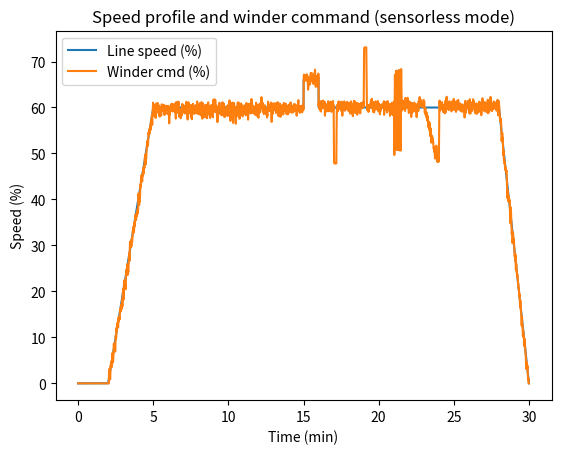
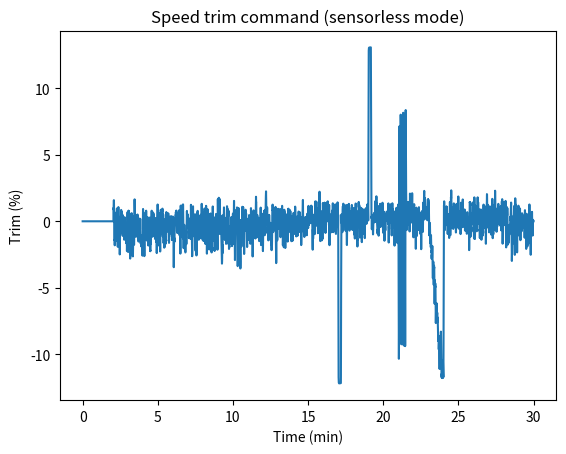
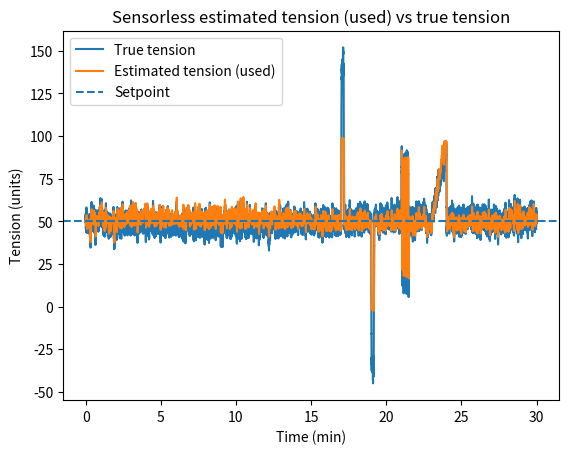

Recreate these plots in Python, in order.
"""
ORCA-VFD Research Code
Author: Carl L. Tolbert
Focus: Control-aware VFD sizing, torque-centric analysis, and reliability engineering
Context: Experimental and analytical research
Status: Non-safety-rated. Use for study, testing, and interpretation only.
License: MIT

Principle: Limits should be reached intentionally, not accidentally.
"""

import math
import csv
from dataclasses import dataclass
from typing import List, Dict

import numpy as np
import matplotlib.pyplot as plt


@dataclass
class Config:
    # Timing
    dt_s: float = 0.02
    total_s: float = 30 * 60

    # Speed scaling (percent)
    speed_min: float = 0.0
    speed_max: float = 100.0

    # Controller limits
    trim_limit_pct: float = 15.0
    rate_limit_pct_per_s: float = 30.0

    # Control target (controls on estimated tension)
    tension_sp: float = 50.0
    kp_trim: float = 0.25

    # True tension plant
    tension_base: float = 50.0
    tau_s: float = 1.2
    k_pull: float = 1.8
    tension_noise_units: float = 0.8

    # Proxy "current" model (sensorless input)
    proxy_i_base: float = 5.0
    k_i_tension: float = 0.020         # current units per tension unit (primary coupling)
    k_i_mismatch: float = 0.020        # current units per % mismatch (confounder)
    proxy_i_noise: float = 0.05
    proxy_i_alpha: float = 0.10        # low-pass on proxy

    # Estimator filtering (PLC-style)
    tension_est_alpha: float = 0.05

    # NEW: slow calibration drift applied to the estimated tension (units, peak)
    est_bias_drift_units: float = 3.0

    # Metrics window
    steady_start_s: float = 300.0
    steady_end_s: float = 900.0
    band_frac: float = 0.05            # ±5% of setpoint band


def clamp(x: float, lo: float, hi: float) -> float:
    return max(lo, min(hi, x))


def rate_limit(prev: float, target: float, rate_per_s: float, dt: float) -> float:
    max_step = rate_per_s * dt
    delta = clamp(target - prev, -max_step, max_step)
    return prev + delta


def schedule_line_speed_pct(t: float) -> float:
    if t < 120:
        return 0.0
    if t < 300:
        return (t - 120) / (300 - 120) * 60.0
    if t < 900:
        return 60.0
    if t < 1500:
        base = 60.0
        if 900 <= t < 960:
            base = 66.0
        return base
    if t < 1680:
        return 60.0
    if t <= 1800:
        return 60.0 * (1.0 - (t - 1680) / (1800 - 1680))
    return 0.0


def disturbance_offset_units(t: float) -> float:
    if 1020 <= t < 1030:
        return 10.0
    if 1140 <= t < 1150:
        return -10.0
    if 1260 <= t < 1290:
        return 6.0 * math.sin(2.0 * math.pi * 0.2 * (t - 1260))
    if 1380 <= t < 1440:
        return 6.0 * ((t - 1380) / 60.0)
    return 0.0


def controller(cfg: Config, line_speed: float, tension_est: float, prev_cmd: float) -> Dict[str, float]:
    err = cfg.tension_sp - tension_est
    trim = clamp(cfg.kp_trim * err, -cfg.trim_limit_pct, cfg.trim_limit_pct)

    if line_speed < 1.0:
        cmd_target = 0.0
        trim = 0.0
    else:
        cmd_target = clamp(line_speed + trim, cfg.speed_min, cfg.speed_max)

    cmd = rate_limit(prev_cmd, cmd_target, cfg.rate_limit_pct_per_s, cfg.dt_s)
    return {"cmd": cmd, "trim": trim, "err": err}


def tension_plant(cfg: Config, tension_true: float, winder_cmd: float, line_speed: float, dist: float, rng: np.random.Generator) -> float:
    mismatch = winder_cmd - line_speed
    dtension_dt = (cfg.k_pull * mismatch) - ((tension_true - cfg.tension_base) / cfg.tau_s)
    noise = rng.normal(0.0, cfg.tension_noise_units)
    return tension_true + dtension_dt * cfg.dt_s + dist * 0.2 + noise


def proxy_current_update(
    cfg: Config,
    proxy_i_filt: float,
    tension_true: float,
    winder_cmd: float,
    line_speed: float,
    rng: np.random.Generator
) -> float:
    mismatch = abs(winder_cmd - line_speed)

    raw = (
        cfg.proxy_i_base
        + cfg.k_i_tension * (tension_true - cfg.tension_base)
        + cfg.k_i_mismatch * mismatch
        + rng.normal(0.0, cfg.proxy_i_noise)
    )

    a = cfg.proxy_i_alpha
    return (1.0 - a) * proxy_i_filt + a * raw


def estimate_tension(cfg: Config, proxy_i_filt: float, tension_est_filt: float) -> float:
    # Inverse map: ignores mismatch contribution intentionally (realistic penalty)
    tension_est_raw = cfg.tension_base + (proxy_i_filt - cfg.proxy_i_base) / max(cfg.k_i_tension, 1e-9)

    # Clamp to plausible range
    tension_est_raw = clamp(tension_est_raw, 0.0, 2.0 * cfg.tension_sp)

    a = cfg.tension_est_alpha
    return (1.0 - a) * tension_est_filt + a * tension_est_raw


def run_sim(cfg: Config) -> List[Dict[str, float]]:
    rng = np.random.default_rng(42)
    steps = int(cfg.total_s / cfg.dt_s)

    rows: List[Dict[str, float]] = []

    winder_cmd = 0.0
    tension_true = cfg.tension_base

    proxy_i_filt = cfg.proxy_i_base
    tension_est_filt = cfg.tension_base

    base_k_pull = cfg.k_pull

    for k in range(steps):
        t = k * cfg.dt_s
        line = schedule_line_speed_pct(t)
        dist = disturbance_offset_units(t)

        # Small-roll sensitivity segment
        if 1500 <= t < 1680:
            cfg.k_pull = base_k_pull * 1.5
        else:
            cfg.k_pull = base_k_pull

        # 1) Plant evolves based on previous command
        tension_true = tension_plant(cfg, tension_true, winder_cmd, line, dist, rng)

        # 2) Proxy current derived from true tension + small mismatch effect
        proxy_i_filt = proxy_current_update(cfg, proxy_i_filt, tension_true, winder_cmd, line, rng)

        # 3) Tension estimate from proxy
        tension_est_filt = estimate_tension(cfg, proxy_i_filt, tension_est_filt)

        # NEW: slow drift/bias applied to estimate (calibration drift over run)
        drift = cfg.est_bias_drift_units * math.sin(2.0 * math.pi * (t / cfg.total_s))
        tension_est_used = tension_est_filt + drift

        # 4) Control generates next command using drifted estimate
        ctl = controller(cfg, line, tension_est_used, winder_cmd)
        winder_cmd = ctl["cmd"]

        rows.append({
            "t_s": t,
            "line_speed_pct": line,
            "winder_cmd_pct": winder_cmd,
            "trim_pct": ctl["trim"],
            "proxy_current_filt": proxy_i_filt,
            "tension_est": tension_est_filt,           # filtered estimate before drift
            "tension_est_used": tension_est_used,      # estimate used by controller (with drift)
            "tension_true": tension_true,
            "tension_err_est": ctl["err"],             # setpoint - (estimate_used)
            "tension_est_minus_true": (tension_est_used - tension_true),
        })

    return rows


def write_csv(path: str, rows: List[Dict[str, float]]) -> None:
    with open(path, "w", newline="") as f:
        w = csv.DictWriter(f, fieldnames=list(rows[0].keys()))
        w.writeheader()
        w.writerows(rows)


def rms(x: np.ndarray) -> float:
    return float(np.sqrt(np.mean(np.square(x))))


def pct_time(condition: np.ndarray) -> float:
    return float(np.mean(condition) * 100.0)


def compute_metrics(cfg: Config, rows: List[Dict[str, float]]) -> Dict[str, float]:
    t = np.array([r["t_s"] for r in rows])

    tension_est_used = np.array([r["tension_est_used"] for r in rows])
    tension_true = np.array([r["tension_true"] for r in rows])
    err_est_used = np.array([r["tension_err_est"] for r in rows])
    trim = np.array([r["trim_pct"] for r in rows])

    steady_mask = (t >= cfg.steady_start_s) & (t < cfg.steady_end_s)

    band = cfg.band_frac * cfg.tension_sp

    # Control performance (on estimate used by controller)
    err_rms_est = rms(err_est_used[steady_mask])
    within_band_est = pct_time(np.abs(tension_est_used[steady_mask] - cfg.tension_sp) <= band)

    # True tension performance (what physically matters)
    err_true = (cfg.tension_sp - tension_true)
    err_rms_true = rms(err_true[steady_mask])
    within_band_true = pct_time(np.abs(tension_true[steady_mask] - cfg.tension_sp) <= band)

    # Estimator quality vs true (using estimate used for control)
    est_minus_true_rms = rms((tension_est_used[steady_mask] - tension_true[steady_mask]))

    # Actuator saturation
    trim_sat = pct_time(np.abs(trim) >= (cfg.trim_limit_pct - 1e-9))

    return {
        "band_units": band,
        "steady_est_error_rms": err_rms_est,
        "time_within_band_est_pct": within_band_est,
        "steady_true_error_rms": err_rms_true,
        "time_within_band_true_pct": within_band_true,
        "trim_saturation_time_pct": trim_sat,
        "est_minus_true_rms": est_minus_true_rms,
    }


def save_figures(cfg: Config, rows: List[Dict[str, float]]) -> None:
    t = np.array([r["t_s"] for r in rows]) / 60.0
    line = np.array([r["line_speed_pct"] for r in rows])
    cmd = np.array([r["winder_cmd_pct"] for r in rows])
    trim = np.array([r["trim_pct"] for r in rows])

    tension_true = np.array([r["tension_true"] for r in rows])
    tension_est_used = np.array([r["tension_est_used"] for r in rows])

    # Figure 1: Speed
    plt.figure()
    plt.plot(t, line, label="Line speed (%)")
    plt.plot(t, cmd, label="Winder cmd (%)")
    plt.xlabel("Time (min)")
    plt.ylabel("Speed (%)")
    plt.legend()
    plt.title("Speed profile and winder command (sensorless mode)")
    plt.savefig("sensorless_figure_1_speed.png", dpi=300, bbox_inches="tight")
    plt.close()

    # Figure 2: Trim
    plt.figure()
    plt.plot(t, trim)
    plt.xlabel("Time (min)")
    plt.ylabel("Trim (%)")
    plt.title("Speed trim command (sensorless mode)")
    plt.savefig("sensorless_figure_2_trim.png", dpi=300, bbox_inches="tight")
    plt.close()

    # Figure 3: True vs estimate used for control
    plt.figure()
    plt.plot(t, tension_true, label="True tension")
    plt.plot(t, tension_est_used, label="Estimated tension (used)")
    plt.axhline(cfg.tension_sp, linestyle="--", label="Setpoint")
    plt.xlabel("Time (min)")
    plt.ylabel("Tension (units)")
    plt.legend()
    plt.title("Sensorless estimated tension (used) vs true tension")
    plt.savefig("sensorless_figure_3_tension.png", dpi=300, bbox_inches="tight")
    plt.close()


if __name__ == "__main__":
    cfg = Config()

    rows = run_sim(cfg)
    write_csv("sim_sensorless.csv", rows)
    metrics = compute_metrics(cfg, rows)
    save_figures(cfg, rows)

    print("Wrote sim_sensorless.csv with", len(rows), "rows")
    print("Saved sensorless_figure_1_speed.png, sensorless_figure_2_trim.png, sensorless_figure_3_tension.png")
    print("=== Sensorless Metrics ===")
    print(f"Steady estimated tension error RMS (units): {metrics['steady_est_error_rms']:.3f}")
    print(f"Steady TRUE tension error RMS (units): {metrics['steady_true_error_rms']:.3f}")
    print(f"Trim saturation time (%): {metrics['trim_saturation_time_pct']:.2f}")
    print(
        f"Time within ±{metrics['band_units']:.2f} units (±{int(cfg.band_frac*100)}% of setpoint) on EST (%): "
        f"{metrics['time_within_band_est_pct']:.2f}"
    )
    print(
        f"Time within ±{metrics['band_units']:.2f} units (±{int(cfg.band_frac*100)}% of setpoint) on TRUE (%): "
        f"{metrics['time_within_band_true_pct']:.2f}"
    )
    print(f"Estimator RMS (estimated-used minus true) (units): {metrics['est_minus_true_rms']:.3f}")
